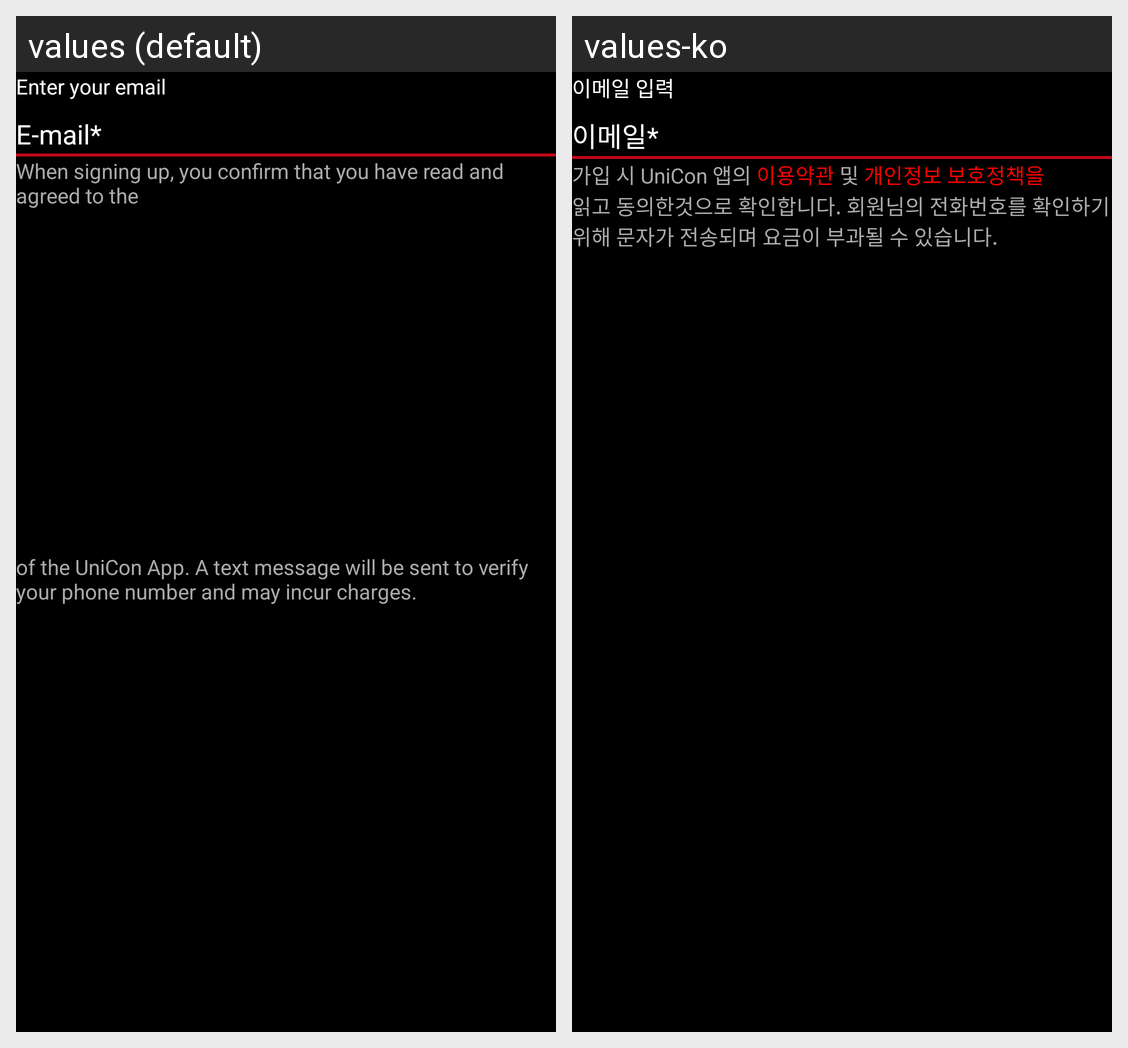

Strings drawn on this Android screen and how each of the app's shown locales translates them:
Android screen res/layout/activity_sign_up.xml rendered under 2 locales, left to right: values (default), values-ko. Device: Nexus 5 (rendered at 1080×1920; each locale shown at half size, 540×960, under a caption strip naming it); theme AppThemeFullScreen.
Strings drawn on this screen, with the default value and each locale's value (text and hints the layout hard-codes, and strings that could not be matched under every locale, appear in the picture but are not listed):

signup_header
  values: Enter your email
  values-ko: 이메일 입력

email
  values: E-mail*
  values-ko: 이메일*

signup_footer1
  values: When signing up, you confirm that you have read and agreed to the
  values-ko: 가입 시 UniCon 앱의

signup_footer_text
  values: of the UniCon App. A text message will be sent to verify your phone number and may incur charges.
  values-ko: 읽고 동의한것으로 확인합니다. 회원님의 전화번호를 확인하기 위해 문자가 전송되며 요금이 부과될 수 있습니다.
